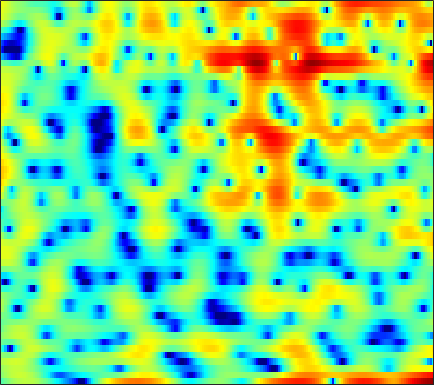

The file beside this chart, header and first rows:
-1.8863, -1.3454, -0.64004, -0.1021, 0.33945, 0.8647, 1.2857, 1.5277, 1.8424, 2.0526, 2.212, 2.2592, 2.2311, 2.1861, 2.0209, 1.8241, 1.5325, 1.2161, 0.74061, 0.20192, -0.44481, -1.0178, -1.8108, -2.6055
0.236, 0.6829, 1.219, 1.669, 1.959, 2.275, 2.511, 2.635, 2.728, 2.748, 2.661, 2.545, 2.317, 1.974, 1.657, 1.144, 0.5154, -0.04043, -0.8845, -1.864, -3.005, -3.96, -5.361, -6.92
0.7202, 1.108, 1.538, 1.891, 2.1, 2.308, 2.422, 2.459, 2.439, 2.322, 2.123, 1.913, 1.558, 1.121, 0.7432, 0.1646, -0.4671, -0.9755, -1.677, -2.372, -3.034, -3.479, -4.015, -4.419
1.821, 2.079, 2.374, 2.602, 2.757, 2.894, 2.975, 2.995, 2.955, 2.828, 2.592, 2.342, 1.887, 1.29, 0.7281, -0.1955, -1.319, -2.351, -4.014, -6.068, -8.62, -10.86, -13.68, -14.04
0.5298, 0.3787, 0.1824, 0.07865, 0.1208, 0.3422, 0.7331, 1.095, 1.584, 2.019, 2.339, 2.478, 2.524, 2.381, 2.138, 1.651, 0.9782, 0.3458, -0.6506, -1.741, -2.866, -3.631, -4.325, -4.567
-2.662, -4.209, -7.335, -13.18, -26.23, -14.5, -7.421, -4.485, -1.835, -0.02581, 1.232, 1.889, 2.491, 2.833, 2.94, 2.913, 2.749, 2.543, 2.197, 1.801, 1.398, 1.092, 0.7094, 0.3568
-0.6686, -0.923, -1.261, -1.481, -1.48, -1.192, -0.623, -0.08153, 0.6471, 1.297, 1.81, 2.071, 2.257, 2.244, 2.114, 1.801, 1.353, 0.942, 0.3641, -0.2087, -0.7093, -0.9713, -1.201, -1.295
0.2315, 0.607, 1.054, 1.442, 1.702, 2.018, 2.299, 2.477, 2.661, 2.754, 2.727, 2.613, 2.302, 1.795, 1.259, 0.2855, -1.024, -2.291, -4.472, -7.362, -10.83, -12.47, -10.75, -7.702
-0.9168, -0.2292, 0.5005, 1.064, 1.403, 1.756, 2.016, 2.156, 2.266, 2.29, 2.22, 2.098, 1.819, 1.384, 0.9496, 0.1919, -0.7767, -1.659, -3.006, -4.414, -5.571, -5.958, -5.623, -4.617
-1.256, -0.8533, -0.4671, -0.2231, -0.1077, -0.01014, 0.05739, 0.1123, 0.2092, 0.3355, 0.4741, 0.5758, 0.6789, 0.7308, 0.7278, 0.6396, 0.4811, 0.3244, 0.08535, -0.1536, -0.3397, -0.4353, -0.4842, -0.4545
-0.00274, -0.2227, -0.6816, -1.331, -1.918, -2.781, -3.567, -3.945, -3.983, -3.45, -2.557, -1.802, -0.84, -0.01073, 0.5137, 1.076, 1.496, 1.716, 1.905, 1.997, 1.988, 1.926, 1.775, 1.536
1.549, 0.8957, -0.2543, -1.803, -3.346, -6.185, -10.77, -17.42, -22.17, -11.05, -6.436, -4.222, -2.084, -0.5127, 0.4011, 1.363, 2.094, 2.517, 2.937, 3.184, 3.274, 3.222, 2.995, 2.563
1.877, 1.295, 0.4111, -0.6088, -1.449, -2.605, -3.666, -4.232, -4.498, -4.179, -3.476, -2.841, -1.981, -1.16, -0.5775, 0.179, 0.8934, 1.389, 1.975, 2.442, 2.744, 2.844, 2.788, 2.485
0.9484, 0.5674, 0.08119, -0.3768, -0.6843, -1.071, -1.423, -1.669, -2.003, -2.352, -2.759, -3.125, -3.655, -4.081, -4.156, -3.702, -2.655, -1.634, -0.2534, 0.9507, 1.893, 2.406, 2.82, 2.936
-2.682, -3.162, -3.452, -3.283, -2.938, -2.4, -1.954, -1.762, -1.774, -2.15, -3.014, -4.072, -6.315, -10.39, -16.71, -20, -9.102, -5.256, -1.926, 0.3365, 1.909, 2.758, 3.525, 3.94
-10.82, -15.62, -24.66, -13.04, -8.96, -5.706, -3.739, -2.793, -2.036, -1.756, -1.846, -2.101, -2.592, -3.067, -3.228, -2.953, -2.087, -1.181, 0.1148, 1.31, 2.312, 2.907, 3.487, 3.809
-5.735, -6.089, -6.084, -5.366, -4.521, -3.334, -2.337, -1.769, -1.262, -1.001, -0.9156, -0.9338, -0.9936, -1.009, -0.9376, -0.6992, -0.2883, 0.115, 0.7253, 1.369, 1.964, 2.338, 2.71, 2.902
-0.523, -0.3975, -0.2347, -0.05528, 0.07445, 0.2136, 0.2532, 0.1989, -0.01448, -0.3977, -0.9378, -1.415, -2.072, -2.609, -2.831, -2.778, -2.325, -1.787, -0.9343, -0.07051, 0.6998, 1.192, 1.692, 2.006
2.534, 2.652, 2.724, 2.695, 2.597, 2.347, 1.937, 1.499, 0.7025, -0.3943, -1.891, -3.349, -5.922, -9.451, -12.52, -13.21, -9.447, -6.918, -4.404, -2.607, -1.286, -0.5325, 0.2263, 0.7498
3.577, 3.669, 3.691, 3.59, 3.432, 3.099, 2.609, 2.117, 1.265, 0.1525, -1.273, -2.575, -4.64, -6.91, -8.338, -8.862, -7.766, -6.597, -5.154, -4.019, -3.153, -2.637, -2.061, -1.577
3.616, 3.651, 3.618, 3.51, 3.387, 3.162, 2.856, 2.562, 2.075, 1.46, 0.72, 0.08696, -0.8053, -1.697, -2.315, -3.034, -3.626, -4.016, -4.543, -5.091, -5.593, -5.846, -5.879, -5.513
3.257, 3.047, 2.766, 2.555, 2.473, 2.474, 2.559, 2.641, 2.708, 2.675, 2.503, 2.274, 1.83, 1.225, 0.6578, -0.2669, -1.439, -2.536, -4.412, -6.948, -10.56, -14.2, -17.36, -13.55
1.721, 0.6674, -0.8247, -1.921, -2.035, -1.142, 0.2849, 1.329, 2.476, 3.298, 3.796, 3.976, 3.959, 3.667, 3.268, 2.493, 1.415, 0.3842, -1.314, -3.412, -5.836, -7.572, -8.902, -8.689
-0.829, -2.77, -6.643, -13.42, -14.98, -7.479, -2.993, -0.7948, 1.267, 2.655, 3.56, 3.98, 4.256, 4.244, 4.066, 3.62, 2.961, 2.345, 1.391, 0.3334, -0.7681, -1.569, -2.58, -3.536
-1.641, -2.182, -2.776, -3.019, -2.836, -2.066, -0.9451, -0.05305, 1.038, 1.923, 2.572, 2.897, 3.134, 3.165, 3.065, 2.788, 2.373, 1.988, 1.4, 0.7461, 0.04975, -0.4998, -1.273, -2.105
-3.514, -2.95, -2.207, -1.49, -0.9578, -0.2649, 0.4159, 0.8943, 1.462, 1.921, 2.236, 2.366, 2.398, 2.271, 2.082, 1.734, 1.309, 0.9665, 0.5069, 0.07606, -0.304, -0.5712, -0.9151, -1.282
-5.558, -3.672, -1.972, -0.7982, -0.1173, 0.6169, 1.22, 1.603, 2.016, 2.292, 2.404, 2.37, 2.141, 1.696, 1.228, 0.4569, -0.4052, -1.028, -1.667, -1.947, -1.871, -1.648, -1.276, -0.9386
-0.7108, -0.3626, -0.01501, 0.2153, 0.3785, 0.6908, 1.135, 1.532, 2.049, 2.437, 2.604, 2.538, 2.151, 1.37, 0.4766, -1.217, -3.636, -6.022, -9.509, -9.832, -6.746, -4.577, -2.441, -0.9846
3.202, 2.158, 0.4249, -1.707, -3.292, -4.144, -2.828, -1.313, 0.4504, 1.671, 2.355, 2.531, 2.363, 1.739, 0.9603, -0.54, -2.592, -4.455, -6.747, -6.979, -5.025, -3.346, -1.51, -0.1867
4.966, 3.508, 0.9843, -2.459, -5.675, -8.117, -5.187, -2.785, -0.5648, 0.766, 1.463, 1.669, 1.624, 1.282, 0.8887, 0.2491, -0.4419, -0.9193, -1.373, -1.515, -1.381, -1.154, -0.7796, -0.4497
6.202, 5.313, 4.038, 2.768, 1.937, 1.145, 0.7502, 0.6319, 0.5589, 0.412, 0.09914, -0.2361, -0.8071, -1.43, -1.871, -2.346, -2.67, -2.812, -2.928, -3.003, -3.085, -3.192, -3.406, -3.68
6.98, 6.437, 5.646, 4.815, 4.186, 3.348, 2.503, 1.844, 0.881, -0.2398, -1.593, -2.798, -4.653, -6.618, -7.863, -8.588, -8.101, -7.391, -6.53, -6.043, -6.001, -6.283, -7.128, -8.511
7.015, 6.616, 5.99, 5.274, 4.682, 3.815, 2.859, 2.065, 0.8439, -0.6238, -2.461, -4.208, -7.298, -12.01, -17.95, -21.4, -13.56, -10.55, -8.258, -7.113, -6.795, -7.025, -7.973, -9.778
6.199, 5.821, 5.218, 4.52, 3.952, 3.148, 2.309, 1.645, 0.7031, -0.3319, -1.487, -2.442, -3.81, -5.118, -5.876, -6.317, -6.09, -5.683, -5.13, -4.723, -4.585, -4.671, -5.001, -5.519
4.929, 4.4, 3.582, 2.692, 2.025, 1.195, 0.4877, 0.07066, -0.3265, -0.6024, -0.8164, -0.9642, -1.156, -1.336, -1.446, -1.53, -1.548, -1.534, -1.511, -1.543, -1.639, -1.757, -1.961, -2.179
3.678, 2.733, 1.285, -0.3338, -1.609, -3.201, -4.242, -4.34, -3.625, -2.453, -1.298, -0.5614, 0.221, 0.772, 1.055, 1.28, 1.357, 1.335, 1.215, 0.9871, 0.6747, 0.4032, 0.009791, -0.371
2.405, 0.8505, -1.429, -3.991, -6.289, -10.7, -21.96, -20.34, -9.2, -4.398, -1.439, 0.11, 1.575, 2.537, 2.996, 3.319, 3.363, 3.235, 2.87, 2.345, 1.667, 1.082, 0.2331, -0.6542
0.6276, -2.221, -6.576, -9.249, -8.85, -7.495, -6.149, -4.886, -2.829, -0.6663, 1.208, 2.352, 3.477, 4.185, 4.462, 4.52, 4.248, 3.837, 3.027, 1.957, 0.6639, -0.4372, -2.047, -3.852
1.466, -1.074, -4.842, -6.733, -5.615, -3.296, -1.341, -0.1428, 1.199, 2.317, 3.222, 3.745, 4.221, 4.417, 4.362, 3.995, 3.268, 2.474, 1.062, -0.8276, -3.131, -5.068, -7.63, -9.759
3.876, 3.048, 2.073, 1.436, 1.228, 1.257, 1.513, 1.751, 2.091, 2.381, 2.597, 2.679, 2.675, 2.498, 2.227, 1.627, 0.6954, -0.2663, -2.003, -4.449, -7.926, -11.67, -20.61, -26.84
4.815, 4.45, 3.933, 3.419, 3.047, 2.579, 2.142, 1.824, 1.425, 1.068, 0.7675, 0.5879, 0.3789, 0.1669, -0.03404, -0.4184, -1.01, -1.639, -2.736, -4.152, -5.87, -7.232, -8.798, -9.541
5.375, 5.157, 4.729, 4.144, 3.605, 2.747, 1.722, 0.8635, -0.3941, -1.638, -2.631, -3.028, -3.033, -2.632, -2.259, -1.845, -1.635, -1.642, -1.849, -2.242, -2.761, -3.189, -3.724, -4.139
5.674, 5.532, 5.129, 4.477, 3.81, 2.639, 1.085, -0.4155, -3.048, -6.82, -12.47, -15.58, -10.8, -6.694, -4.699, -2.925, -1.813, -1.276, -0.8801, -0.7492, -0.8023, -0.9355, -1.207, -1.563
5.146, 5.082, 4.78, 4.225, 3.635, 2.6, 1.23, -0.03898, -2.063, -4.425, -6.633, -7.395, -6.642, -5.001, -3.83, -2.554, -1.611, -1.1, -0.6376, -0.394, -0.3375, -0.3981, -0.6176, -1.003
4.117, 4.127, 3.976, 3.63, 3.248, 2.587, 1.769, 1.079, 0.1114, -0.8209, -1.582, -1.986, -2.229, -2.201, -2.068, -1.83, -1.571, -1.391, -1.173, -1.001, -0.9223, -0.9422, -1.093, -1.412
3.377, 3.44, 3.395, 3.219, 3.004, 2.609, 2.143, 1.737, 1.151, 0.5524, -0.03541, -0.461, -1.017, -1.529, -1.858, -2.214, -2.443, -2.489, -2.384, -2.134, -1.825, -1.633, -1.492, -1.531
3.004, 3.092, 3.088, 2.984, 2.852, 2.618, 2.312, 2.053, 1.653, 1.187, 0.6188, 0.1208, -0.7158, -1.788, -2.767, -4.235, -5.573, -6.037, -5.533, -4.217, -2.833, -1.982, -1.202, -0.8258
2.374, 2.418, 2.371, 2.212, 2.06, 1.87, 1.657, 1.542, 1.423, 1.273, 1.031, 0.7171, 0.0586, -1.11, -2.519, -5.516, -11.3, -20.66, -11.39, -5.07, -1.827, -0.3527, 0.7778, 1.181
-0.577, -0.7917, -1.225, -1.749, -2.15, -2.647, -2.863, -2.82, -2.447, -1.708, -0.8399, -0.2871, 0.2915, 0.4941, 0.4011, 0.02529, -0.2805, -0.1869, 0.491, 1.629, 2.774, 3.404, 3.81, 3.641
-7.503, -8.556, -10.44, -12.26, -13.33, -14.53, -15.69, -16.95, -15.92, -11.72, -7.8, -5.473, -3.167, -1.39, -0.3234, 0.7704, 1.643, 2.216, 2.959, 3.604, 4.095, 4.335, 4.407, 4.118
-12.77, -15.17, -20.63, -33.47, -32.22, -23.94, -22.53, -22.37, -20.68, -16.04, -11.75, -9.115, -6.169, -3.835, -2.393, -0.7344, 0.6036, 1.435, 2.348, 3.07, 3.578, 3.821, 3.964, 3.901
-11.12, -12.42, -14.35, -16.03, -16.8, -16.9, -16.62, -15.9, -14.74, -13.09, -11, -9.3, -7.045, -4.835, -3.37, -1.669, -0.1885, 0.7536, 1.782, 2.563, 3.144, 3.44, 3.669, 3.745
-6.791, -7.462, -8.537, -9.702, -10.56, -11.71, -12.78, -13.66, -14.41, -14.05, -12.32, -10.35, -7.65, -5.2, -3.551, -1.671, -0.157, 0.7706, 1.78, 2.521, 3.035, 3.295, 3.493, 3.547
-1.961, -2.548, -3.473, -4.628, -5.653, -7.362, -9.636, -12.15, -17.73, -28.05, -15.78, -11.04, -6.876, -4.008, -2.356, -0.5635, 0.8017, 1.597, 2.36, 2.878, 3.133, 3.191, 3.119, 2.91
1.949, 1.462, 0.7074, -0.1918, -0.9749, -2.118, -3.399, -4.335, -5.37, -5.608, -4.92, -3.917, -2.429, -0.981, -0.00322, 1.037, 1.847, 2.293, 2.652, 2.744, 2.578, 2.263, 1.595, 0.6776
3.479, 3.16, 2.638, 2.059, 1.587, 0.928, 0.3104, -0.08007, -0.4547, -0.6291, -0.5434, -0.3602, 0.02675, 0.4492, 0.7733, 1.148, 1.39, 1.464, 1.442, 1.166, 0.6337, 0.007993, -1.211, -3.019
3.639, 3.45, 3.1, 2.667, 2.317, 1.834, 1.389, 1.091, 0.7706, 0.5077, 0.3279, 0.2187, 0.1244, 0.06399, -0.000338, -0.03599, -0.09378, -0.1746, -0.3748, -0.7029, -1.248, -1.79, -2.731, -3.953
3.949, 3.772, 3.372, 2.808, 2.347, 1.776, 1.284, 0.9895, 0.6789, 0.4328, 0.1208, -0.1556, -0.6477, -1.177, -1.55, -1.932, -2.043, -1.986, -1.939, -1.977, -2.258, -2.616, -3.223, -3.807
